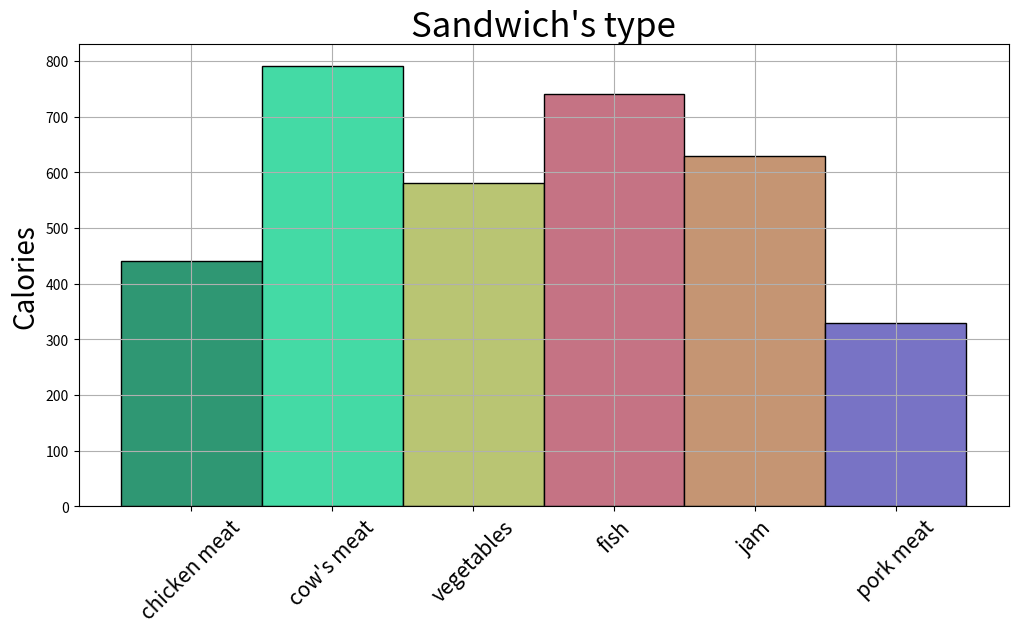
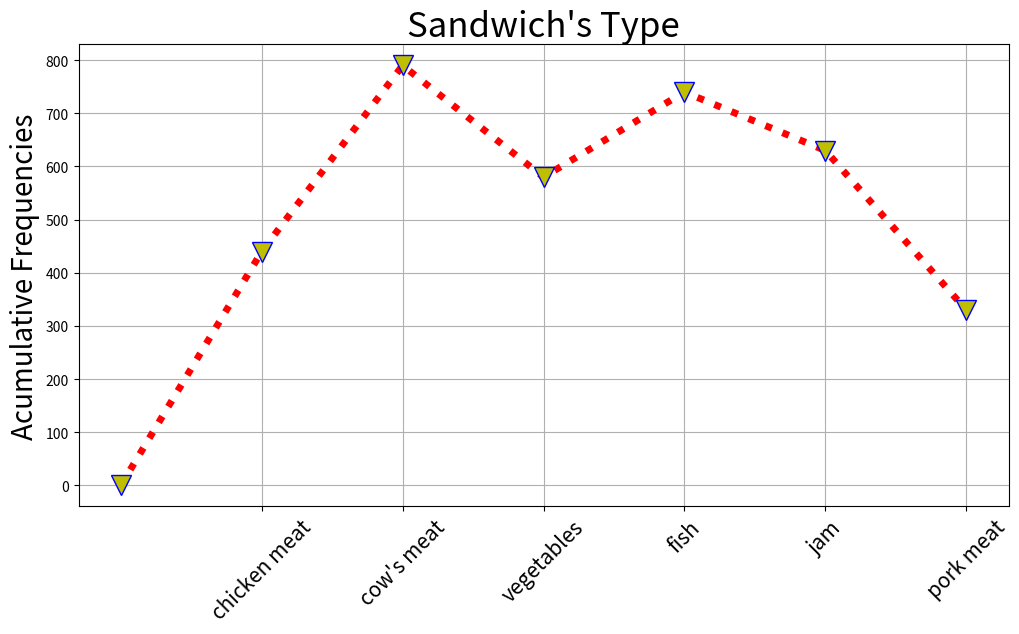

Write the Python code that produced these figures, in order.
import matplotlib.pyplot as plt
import numpy as np
print("Setup terminado")

marcas_clase = [1,2,3,4,5,6]
frecuencias = [440,790,580,740,630,330]

marcas_texto = ["chicken meat", "cow's meat", "vegetables", "fish", "jam", "pork meat"]
plt.figure(figsize = (12,6))

plt.bar(marcas_clase, frecuencias, 
        width = 1, edgecolor = "k",
       color = {"#44DAA5", "#2F9773", "#7873C5", "#C59573", "#B9C573", "#C57384"})

plt.xticks(marcas_clase, marcas_texto, fontsize = 15, rotation = 45)
##plt.xlabel("Marcas de clase", fontsize = 20)
plt.ylabel("Calories", fontsize = 20)
plt.title("Sandwich's type", fontsize = 25)
plt.grid()
plt.show()

marcas_clase = [1, 2, 3, 4, 5, 6]
frecuencias = [440, 790, 580, 740, 630, 330]

# Calcula las frecuencias acumuladas
total_frecuencias = np.cumsum(frecuencias)

marcas_texto = ["chicken meat", "cow's meat", "vegetables", "fish", "jam", "pork meat"]
datos_x = [0]+ marcas_clase
datos_y = [0]+ frecuencias
plt.figure(figsize=(12, 6))

plt.plot(datos_x, datos_y, 
        linewidth = 5, color = "r", linestyle = ":", 
        marker = "v", markersize = 15, markerfacecolor = "y", markeredgecolor = "b")

plt.xticks(marcas_clase, marcas_texto, fontsize=15, rotation=45)
plt.ylabel("Acumulative Frequencies", fontsize=20)
plt.title("Sandwich's Type", fontsize=25)
plt.grid()
plt.show()